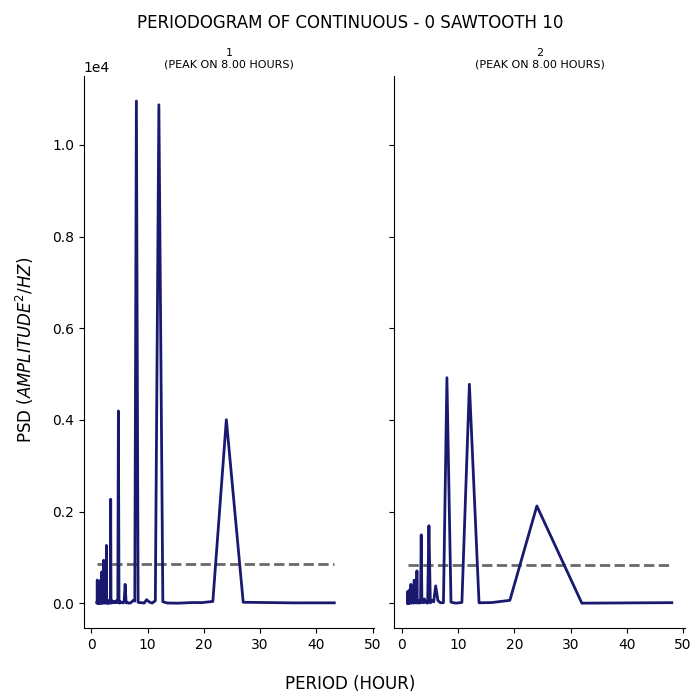

The table this chart was drawn from, first rows:
test, period, psd
1, 43.2, 7.325
1, 36.0, 6.261
1, 30.86, 12.81
1, 27.0, 19.79
1, 24.0, 4005
1, 21.6, 37.88
1, 19.64, 12.34
1, 18.0, 13.98
1, 16.62, 5.343
1, 15.43, 0.1629
1, 14.4, 1.09
1, 13.5, 3.131
1, 12.71, 31.25
1, 12.0, 10877
1, 11.37, 54.33
1, 10.8, 1.716
1, 10.29, 25.73
1, 9.818, 76.25
1, 9.391, 1.705
1, 9.0, 10.71
1, 8.64, 11.74
1, 8.308, 17.46
1, 8.0, 10959
1, 7.714, 45.34
1, 7.448, 61.69
1, 7.2, 30.2
1, 6.968, 8.266
1, 6.75, 1.555
1, 6.545, 2.261
1, 6.353, 22.52
1, 6.171, 6.445
1, 6.0, 410.9
1, 5.838, 69.05
1, 5.684, 5.286
1, 5.538, 10.79
1, 5.4, 11.71
1, 5.268, 11.47
1, 5.143, 34.12
1, 5.023, 0.8018
1, 4.909, 12.75
1, 4.8, 4194
1, 4.696, 41.67
1, 4.596, 11.31
1, 4.5, 45.29
1, 4.408, 50.1
1, 4.32, 17.21
1, 4.235, 28.13
1, 4.154, 16.06
1, 4.075, 34.32
1, 4.0, 24.16
1, 3.927, 12.53
1, 3.857, 10.29
1, 3.789, 47.41
1, 3.724, 12.8
1, 3.661, 16.22
1, 3.6, 2.477
1, 3.541, 50.18
1, 3.484, 26.3
1, 3.429, 2268
1, 3.375, 3.312
... 247 more rows
